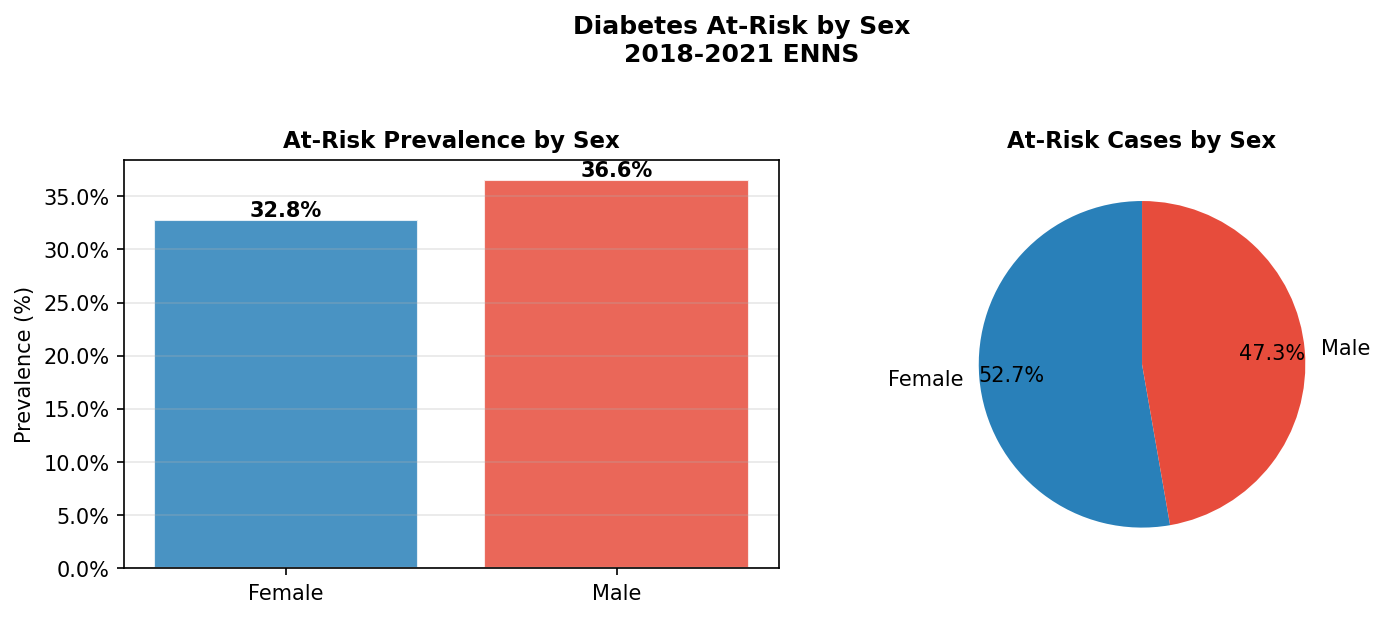

Source data for this figure (header and first rows):
sex_label, prevalence, n_atrisk, n_total, prevalence_pct
Female, 0.3278, 13984, 42661, 32.78
Male, 0.3656, 12527, 34268, 36.56
